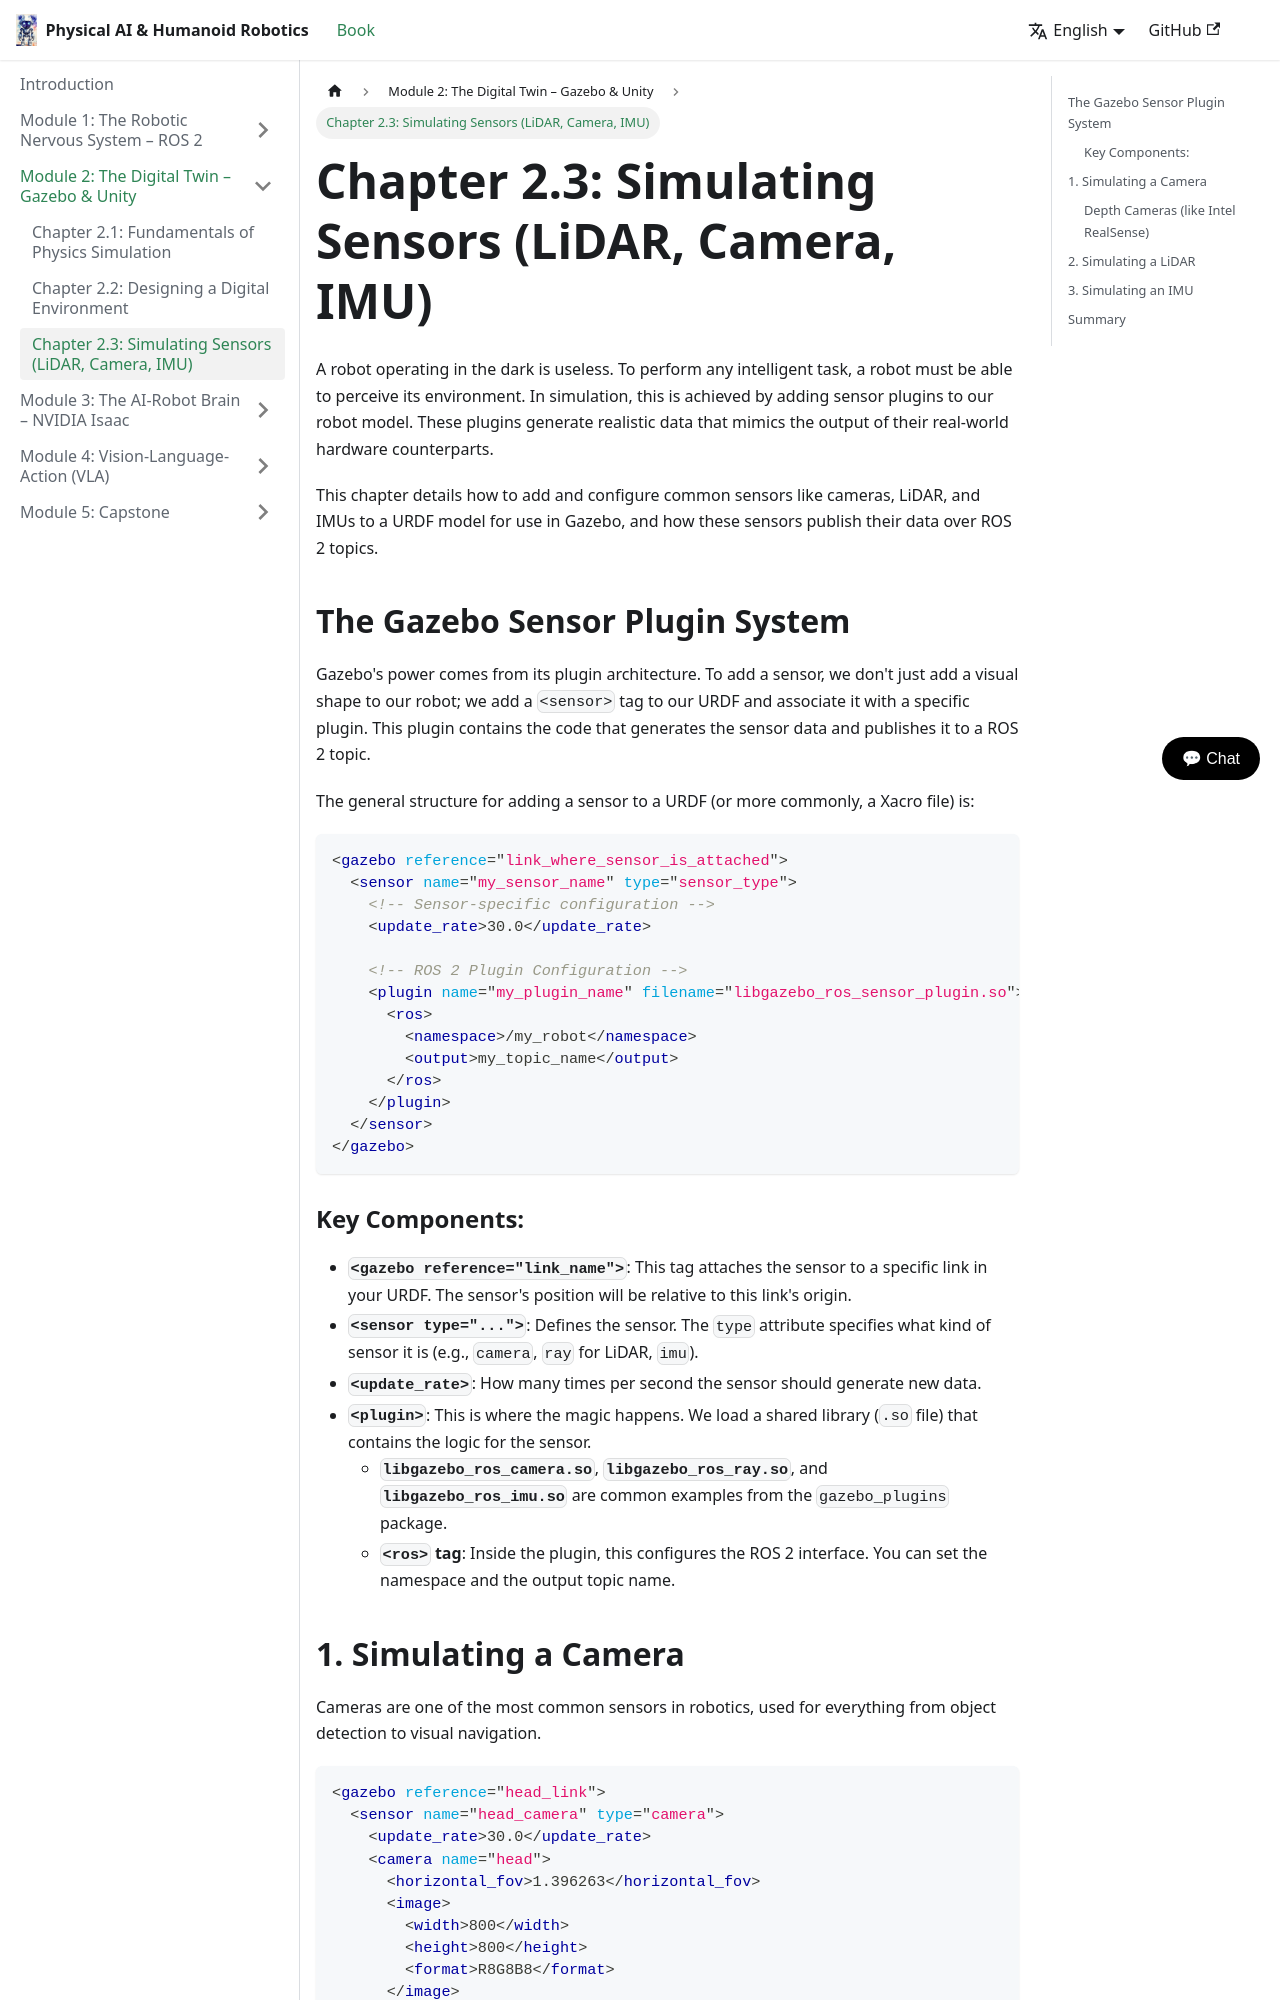

repository: Zaibunis/Physical-AI-Humanoid-Robotics-Textbook · page: docs/simulation/sensors/index.html · generator: docusaurus

---
sidebar_position: 3
---

# Chapter 2.3: Simulating Sensors (LiDAR, Camera, IMU)

A robot operating in the dark is useless. To perform any intelligent task, a robot must be able to perceive its environment. In simulation, this is achieved by adding sensor plugins to our robot model. These plugins generate realistic data that mimics the output of their real-world hardware counterparts.

This chapter details how to add and configure common sensors like cameras, LiDAR, and IMUs to a URDF model for use in Gazebo, and how these sensors publish their data over ROS 2 topics.

## The Gazebo Sensor Plugin System

Gazebo's power comes from its plugin architecture. To add a sensor, we don't just add a visual shape to our robot; we add a `<sensor>` tag to our URDF and associate it with a specific plugin. This plugin contains the code that generates the sensor data and publishes it to a ROS 2 topic.

The general structure for adding a sensor to a URDF (or more commonly, a Xacro file) is:

```xml
<gazebo reference="link_where_sensor_is_attached">
  <sensor name="my_sensor_name" type="sensor_type">
    <!-- Sensor-specific configuration -->
    <update_rate>30.0</update_rate>
    
    <!-- ROS 2 Plugin Configuration -->
    <plugin name="my_plugin_name" filename="libgazebo_ros_sensor_plugin.so">
      <ros>
        <namespace>/my_robot</namespace>
        <output>my_topic_name</output>
      </ros>
    </plugin>
  </sensor>
</gazebo>
```

### Key Components:

-   **`<gazebo reference="link_name">`**: This tag attaches the sensor to a specific link in your URDF. The sensor's position will be relative to this link's origin.
-   **`<sensor type="...">`**: Defines the sensor. The `type` attribute specifies what kind of sensor it is (e.g., `camera`, `ray` for LiDAR, `imu`).
-   **`<update_rate>`**: How many times per second the sensor should generate new data.
-   **`<plugin>`**: This is where the magic happens. We load a shared library (`.so` file) that contains the logic for the sensor.
    -   **`libgazebo_ros_camera.so`**, **`libgazebo_ros_ray.so`**, and **`libgazebo_ros_imu.so`** are common examples from the `gazebo_plugins` package.
    -   **`<ros>` tag**: Inside the plugin, this configures the ROS 2 interface. You can set the namespace and the output topic name.
